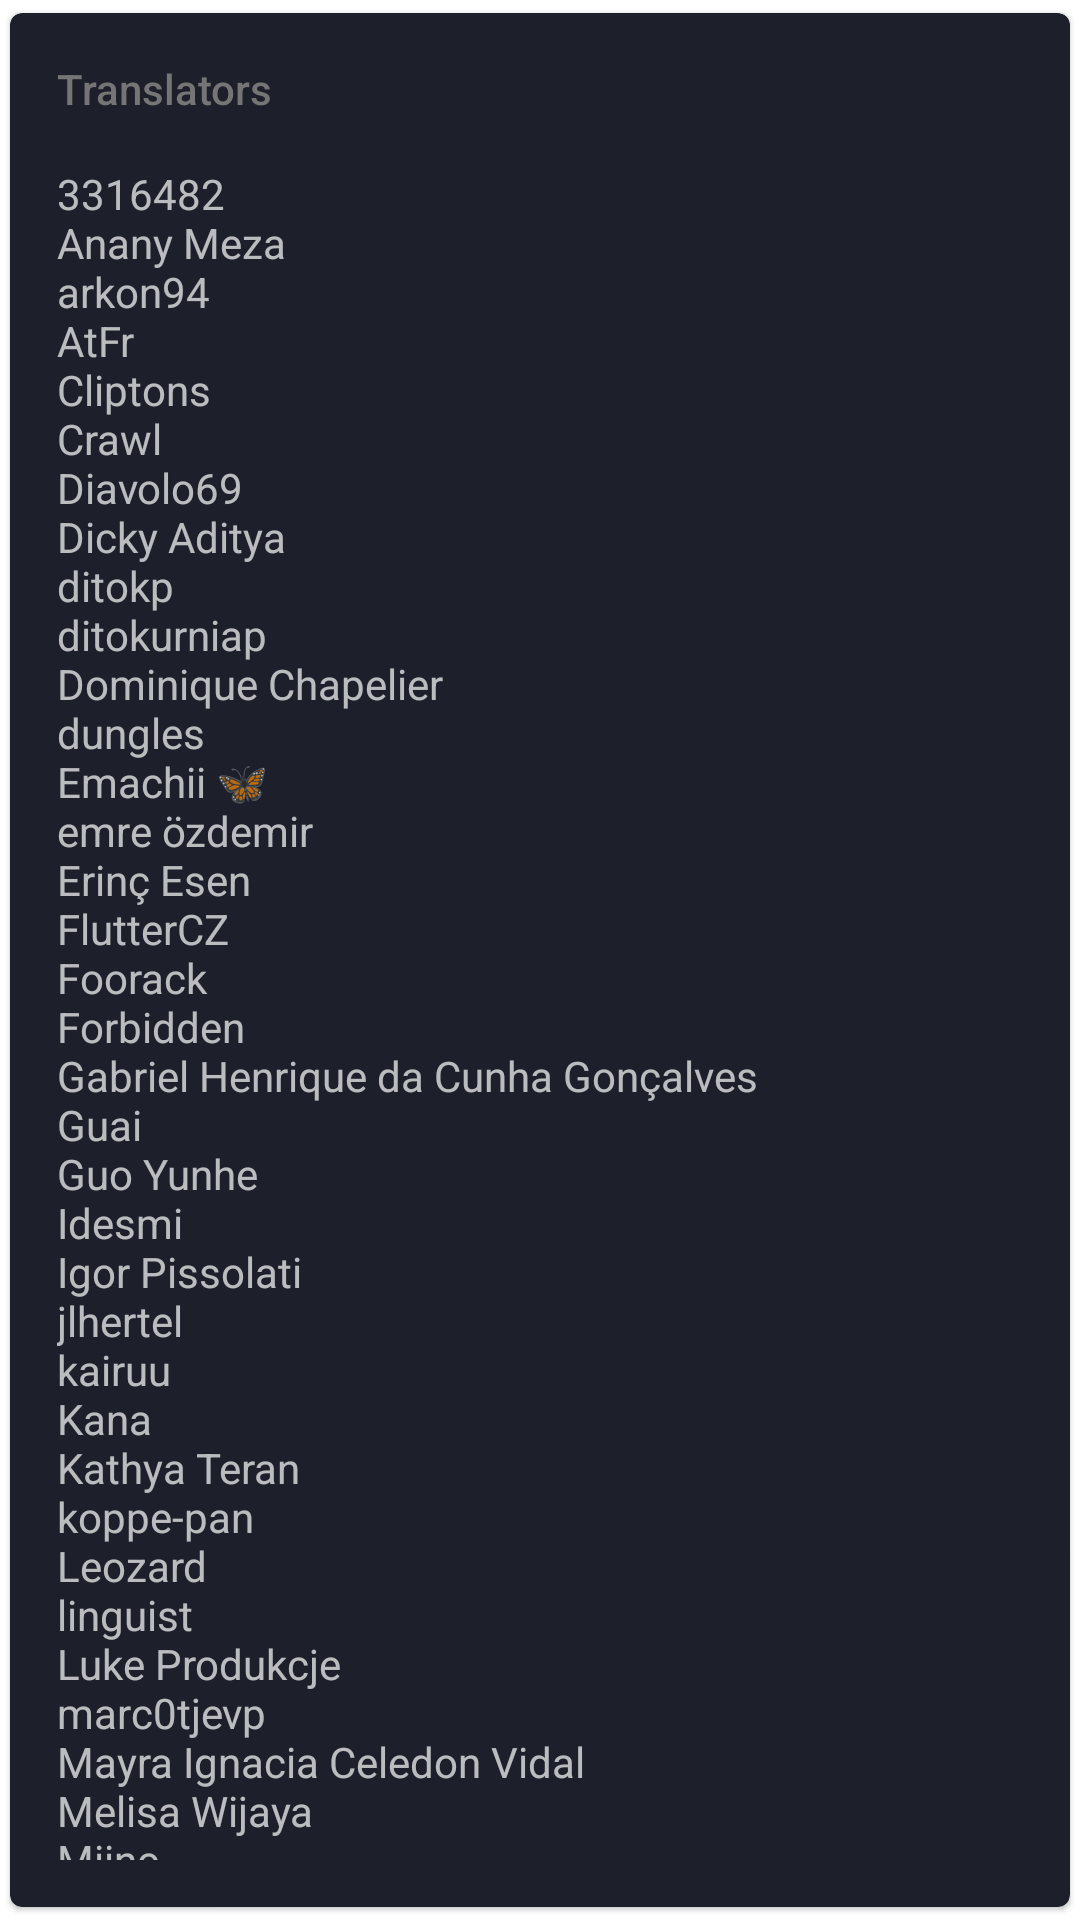

Produce the Android XML layout that renders to this screen, including the resource entries it uses.
<!-- AndroidManifest.xml: application theme Theme.App -->
<!-- res/layout/about_card_translations.xml -->
<?xml version="1.0" encoding="utf-8"?>
<com.google.android.material.card.MaterialCardView
    style="@style/Widget.MaterialComponents.CardView"
    xmlns:android="http://schemas.android.com/apk/res/android"
    xmlns:app="http://schemas.android.com/apk/res-auto"
    android:layout_width="match_parent"
    android:layout_height="wrap_content"
    android:layout_gravity="center"
    app:cardBackgroundColor="@color/dark_grey"
    app:cardUseCompatPadding="true">

    <LinearLayout
        android:layout_width="match_parent"
        android:layout_height="wrap_content"
        android:orientation="vertical"
        android:paddingBottom="16dp">

        <TextView
            android:layout_width="wrap_content"
            android:layout_height="wrap_content"
            android:padding="16dp"
            android:text="@string/translators"
            android:textAppearance="@style/TextAppearance.AppCompat.Body2"
            android:textColor="@color/light_grey" />

        <TextView
            android:layout_width="wrap_content"
            android:layout_height="wrap_content"
            android:paddingEnd="16dp"
            android:paddingStart="16dp"
            android:text="@string/translators_list" />

        <ImageView
            android:id="@+id/kanna_image"
            android:layout_width="156dp"
            android:layout_height="200dp"
            android:layout_gravity="center"
            android:layout_marginTop="16dp" />

    </LinearLayout>

</com.google.android.material.card.MaterialCardView>
<!-- resources referenced by this layout -->
<resources>
  <color name="dark_grey">#1D1F2B</color>
  <color name="light_grey">#747574</color>
  <string name="translators">Translators</string>
  <string name="translators_list" translatable="false">
          3316482
          \nAnany Meza
          \narkon94
          \nAtFr
          \nCliptons
          \nCrawl
          \nDiavolo69
          \nDicky Aditya
          \nditokp
          \nditokurniap
          \nDominique Chapelier
          \ndungles
          \nEmachii 🦋
          \nemre özdemir
          \nErinç Esen
          \nFlutterCZ
          \nFoorack
          \nForbidden
          \nGabriel Henrique da Cunha Gonçalves
          \nGuai
          \nGuo Yunhe
          \nIdesmi
          \nIgor Pissolati
          \njlhertel
          \nkairuu
          \nKana
          \nKathya Teran
          \nkoppe-pan
          \nLeozard
          \nlinguist
          \nLuke Produkcje
          \nmarc0tjevp
          \nMayra Ignacia Celedon Vidal
          \nMelisa Wijaya
          \nMiinc
          \nMuhammed Gültekin
          \nNartis
          \nNick
          \nnicoro
          \nniseee
          \nOnachi- San
          \nPaul Chang
          \nPoussinou
          \nPraxic
          \nPytey
          \nRap Management
          \nReza Rangga Dirza
          \nrobflop
          \nŠarūnas
          \nSDTR
          \nspoonm
          \nsunmoon
          \nTacoTheDank
          \nTAKAHASHI Shuuji
          \nTatsuya Ishikawa
          \nTill Kottmann
          \nTũn A. R. M. Y
          \ntzium
          \nUmaigenomu
          \nWachid Adi Nugroho
          \nWarrock3280
          \nWoWnik
          \nxTheEc0
          \nyami
          \nYassir Lagrich
          \nYayaka
          \n노스스
          \n尤鈺欽
      </string>
  <color name="grey">#2B2E41</color>
  <color name="white">#FFFFFF</color>
  <color name="colorAccent">@color/pink</color>
  <style name="Theme.Widget.Dialog" parent="ThemeOverlay.MaterialComponents.MaterialAlertDialog">
          <item name="android:background">@color/darker_grey</item>
          <item name="android:textColorPrimary">@color/white</item>
          <item name="android:textColor">@color/white</item>
  
          <item name="buttonBarPositiveButtonStyle">@style/Theme.Widget.Button.Accent</item>
          <item name="buttonBarNegativeButtonStyle">@style/Theme.Widget.Button.Accent</item>
          <item name="buttonBarNeutralButtonStyle">@style/Theme.Widget.Button.Accent</item>
      </style>
  <style name="Theme.Widget.Button" parent="Widget.MaterialComponents.Button.TextButton">
          <item name="android:textColor">@color/white_button_states</item>
          <item name="rippleColor">?attr/colorAccent</item>
      </style>
  <style name="Theme.Widget.TextInputLayout.OutlinedBox" parent="Widget.MaterialComponents.TextInputLayout.OutlinedBox">
          <item name="materialThemeOverlay">@style/ThemeOverlay.Widget.TextInputEditText.OutlinedBox</item>
          <item name="hintTextColor">?attr/colorSecondary</item>
      </style>
  <color name="pink">#EC1A55</color>
  <style name="Theme.Widget.Button.Accent" parent="Theme.Widget.Button">
          <item name="android:textColor">@color/accent_button_states</item>
      </style>
  <style name="ThemeOverlay.Widget.TextInputEditText.OutlinedBox" parent="ThemeOverlay.MaterialComponents.TextInputEditText.OutlinedBox">
          <item name="colorControlActivated">?attr/colorSecondary</item>
      </style>
</resources>
